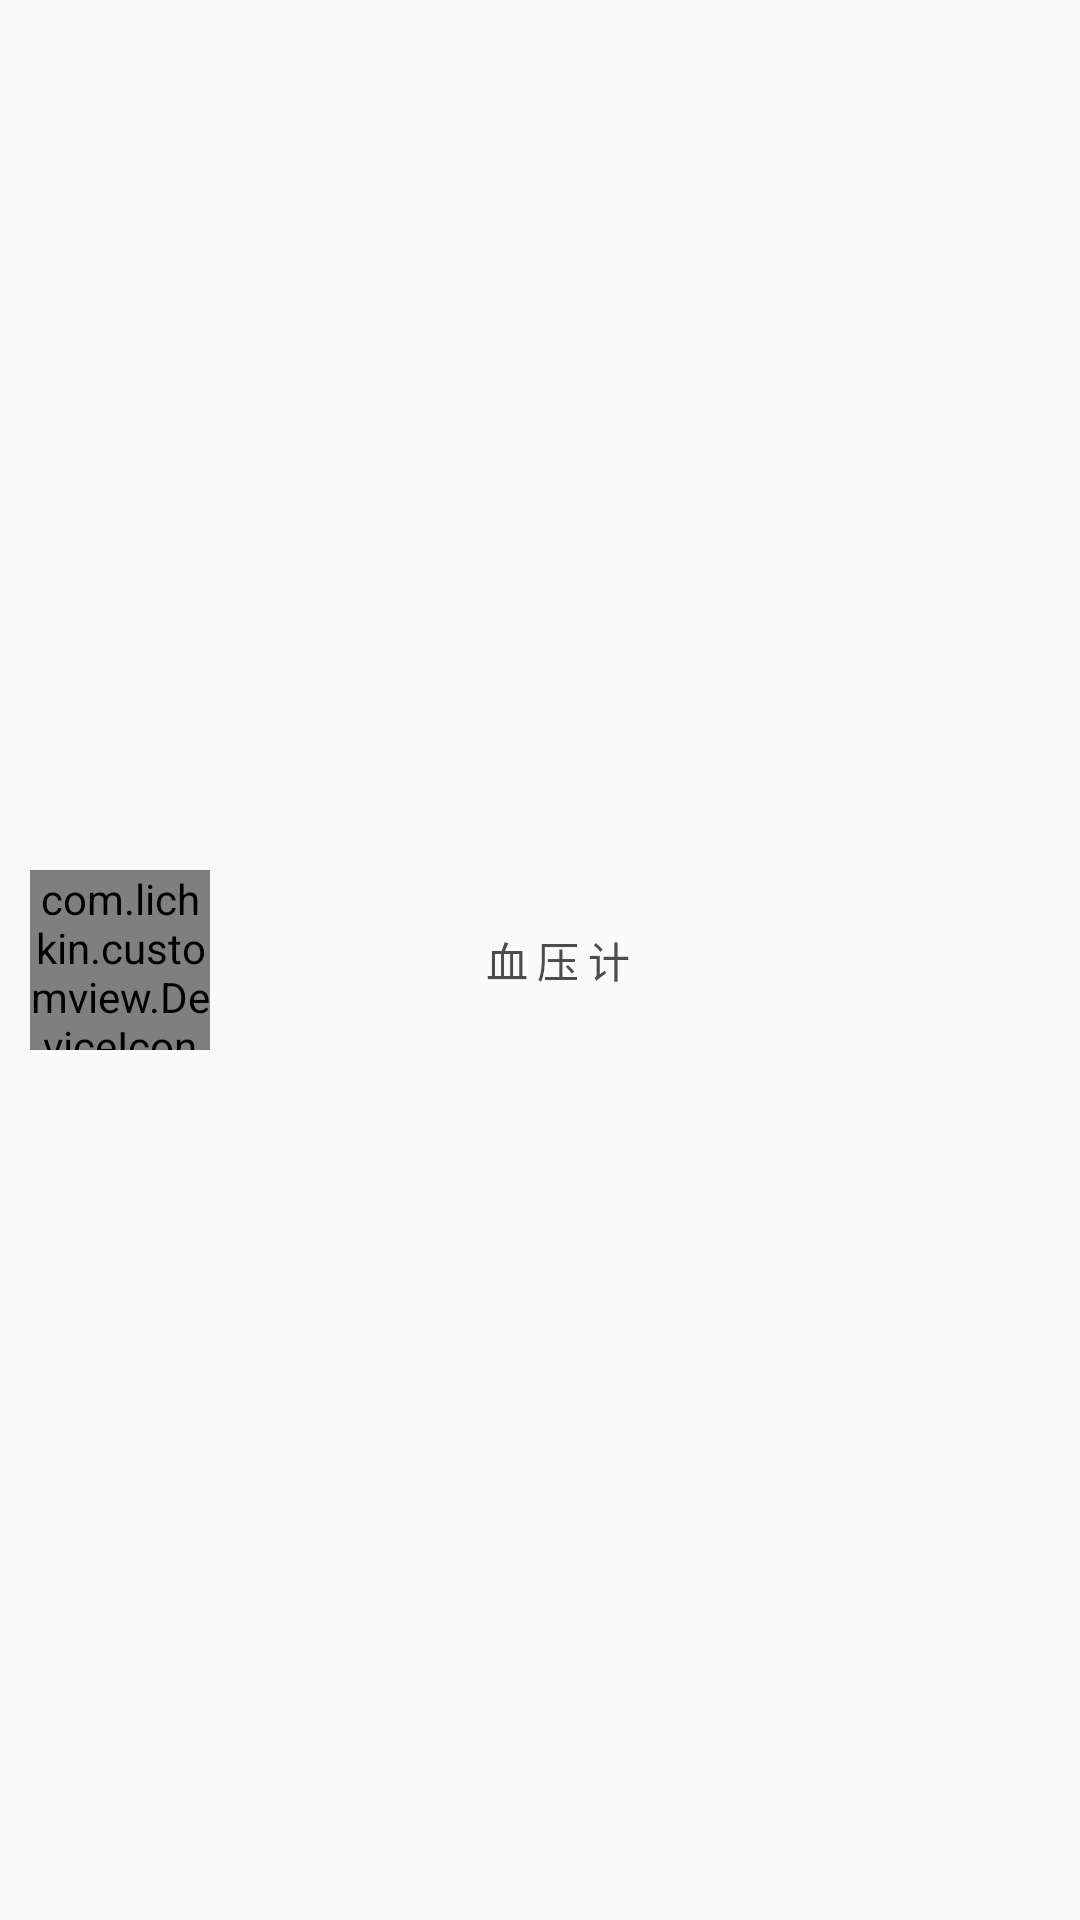

Write the Android layout XML for this screen, with the resource values it uses.
<!-- AndroidManifest.xml: application theme AppTheme -->
<!-- res/layout/device_item.xml -->
<?xml version="1.0" encoding="utf-8"?>
<LinearLayout xmlns:android="http://schemas.android.com/apk/res/android"
    android:layout_width="match_parent"
    android:layout_height="@dimen/device_item_height"
    android:gravity="center_vertical"
    android:orientation="horizontal"
    android:descendantFocusability="blocksDescendants"
    android:padding="10dp" >

    <com.lichkin.customview.DeviceIcon
        android:id="@+id/device_icon"
        android:layout_width="@dimen/device_item_icon"
        android:layout_height="@dimen/device_item_icon"
        android:scaleType="fitXY"
        android:src="@drawable/ic_launcher" />

    <TextView
        android:id="@+id/device_namge"
        android:layout_width="0dp"
        android:layout_height="wrap_content"
        android:layout_weight="1"
        android:gravity="end"
        android:text="@string/bp_text"
        android:textColor="@color/item_text_color" />

    <RelativeLayout
        android:id="@+id/btn_container"
        android:layout_width="0dp"
        android:layout_height="wrap_content"
        android:layout_weight="1"
        android:orientation="horizontal"
        android:visibility="visible" >

        <Button
            android:id="@+id/btn_delete"
            android:layout_width="@dimen/device_item_btn_width"
            android:layout_height="@dimen/device_item_btn_height"
            android:layout_alignParentEnd="true"
            android:background="@drawable/btn_bg"
            android:text="@string/btn_delete"
            android:textColor="@color/white"
            android:textSize="15sp"
            android:visibility="gone" />

        <Button
            android:id="@+id/btn_update"
            android:layout_width="@dimen/device_item_btn_width"
            android:layout_height="@dimen/device_item_btn_height"
            android:layout_alignParentEnd="true"
            android:background="@drawable/btn_bg"
            android:text="@string/btn_update"
            android:textColor="@color/white"
            android:textSize="15sp"
            android:visibility="gone" />
    </RelativeLayout>

</LinearLayout>
<!-- resources referenced by this layout -->
<resources>
  <color name="item_text_color">#4c4c4c</color>
  <color name="white">#ffffff</color>
  <dimen name="device_item_btn_height">32dp</dimen>
  <dimen name="device_item_btn_width">70dp</dimen>
  <dimen name="device_item_height">80dp</dimen>
  <dimen name="device_item_icon">60dp</dimen>
  <string name="bp_text">血 压 计</string>
  <string name="btn_delete">删     除</string>
  <string name="btn_update">修     改</string>
  <style name="AppTheme" parent="Theme.AppCompat.Light">
          <item name="windowActionBar">false</item>
      </style>
</resources>
